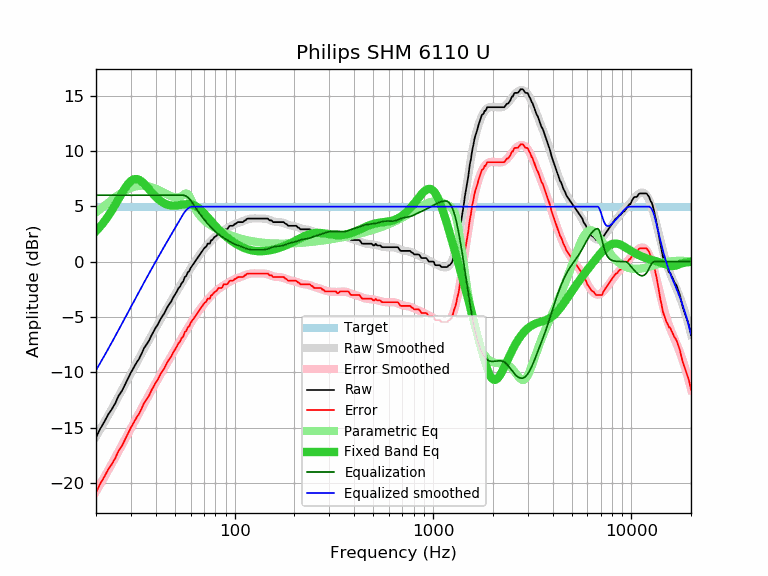

Values plotted in this chart, from the file beside it:
frequency, raw, error, smoothed, error_smoothed, equalization, parametric_eq, equalized_raw, equalized_smoothed, target
20, -15.89, -20.86, -15.81, -20.78, 6.00, 2.76, -9.89, -9.81, 4.97
21, -15.11, -20.08, -15.16, -20.13, 6.00, 3.17, -9.11, -9.16, 4.97
22, -14.49, -19.46, -14.53, -19.50, 6.00, 3.61, -8.49, -8.53, 4.97
23, -13.83, -18.80, -13.91, -18.88, 6.00, 4.09, -7.83, -7.91, 4.97
24, -13.35, -18.32, -13.31, -18.28, 6.00, 4.60, -7.35, -7.31, 4.97
25, -12.80, -17.77, -12.73, -17.70, 6.00, 5.13, -6.80, -6.73, 4.97
26, -12.12, -17.09, -12.17, -17.14, 6.00, 5.67, -6.12, -6.17, 4.97
27, -11.69, -16.66, -11.62, -16.59, 6.00, 6.18, -5.69, -5.62, 4.97
28, -11.12, -16.09, -11.09, -16.06, 6.00, 6.64, -5.12, -5.09, 4.97
29, -10.56, -15.53, -10.58, -15.55, 6.00, 7.01, -4.56, -4.58, 4.97
30, -10.02, -14.99, -10.09, -15.05, 6.00, 7.29, -4.02, -4.09, 4.97
31, -9.56, -14.53, -9.61, -14.58, 6.00, 7.44, -3.56, -3.61, 4.97
32, -9.13, -14.10, -9.15, -14.12, 6.00, 7.47, -3.13, -3.15, 4.97
33, -8.78, -13.75, -8.70, -13.67, 6.00, 7.39, -2.78, -2.70, 4.97
34, -8.28, -13.25, -8.27, -13.24, 6.00, 7.24, -2.28, -2.27, 4.97
35, -7.79, -12.76, -7.86, -12.83, 6.00, 7.03, -1.79, -1.86, 4.97
36, -7.47, -12.44, -7.46, -12.43, 6.00, 6.79, -1.47, -1.46, 4.97
37, -7.14, -12.11, -7.07, -12.04, 6.00, 6.54, -1.14, -1.07, 4.97
38, -6.70, -11.67, -6.70, -11.67, 6.00, 6.30, -0.70, -0.70, 4.97
39, -6.32, -11.29, -6.34, -11.30, 6.00, 6.07, -0.32, -0.34, 4.97
40, -5.96, -10.93, -5.99, -10.95, 6.00, 5.86, 0.04, 0.01, 4.97
41, -5.68, -10.65, -5.65, -10.61, 6.00, 5.68, 0.32, 0.35, 4.97
42, -5.30, -10.27, -5.32, -10.28, 6.00, 5.52, 0.70, 0.68, 4.97
43, -4.98, -9.95, -5.00, -9.96, 6.00, 5.39, 1.02, 1.00, 4.97
44, -4.72, -9.69, -4.69, -9.65, 6.00, 5.28, 1.28, 1.31, 4.97
45, -4.39, -9.36, -4.39, -9.35, 6.00, 5.20, 1.61, 1.61, 4.97
46, -4.05, -9.02, -4.09, -9.06, 6.00, 5.14, 1.95, 1.91, 4.97
47, -3.81, -8.78, -3.80, -8.77, 6.00, 5.09, 2.19, 2.20, 4.97
48, -3.57, -8.54, -3.52, -8.49, 6.00, 5.07, 2.43, 2.48, 4.97
49, -3.24, -8.21, -3.25, -8.22, 6.00, 5.06, 2.76, 2.75, 4.97
50, -2.98, -7.95, -2.98, -7.95, 6.00, 5.06, 3.02, 3.02, 4.97
51, -2.73, -7.70, -2.72, -7.68, 6.00, 5.07, 3.27, 3.28, 4.97
52, -2.42, -7.39, -2.46, -7.43, 6.00, 5.09, 3.58, 3.54, 4.97
53, -2.27, -7.24, -2.21, -7.18, 6.00, 5.11, 3.73, 3.79, 4.97
54, -1.95, -6.92, -1.96, -6.93, 6.00, 5.13, 4.05, 4.04, 4.97
55, -1.80, -6.77, -1.72, -6.69, 6.00, 5.16, 4.20, 4.28, 4.97
56, -1.40, -6.37, -1.49, -6.45, 5.97, 5.18, 4.57, 4.48, 4.97
57, -1.30, -6.27, -1.26, -6.22, 5.91, 5.19, 4.61, 4.65, 4.97
58, -0.97, -5.94, -1.03, -6.00, 5.82, 5.20, 4.85, 4.78, 4.97
59, -0.87, -5.84, -0.82, -5.78, 5.69, 5.19, 4.82, 4.88, 4.97
60, -0.57, -5.54, -0.60, -5.57, 5.54, 5.17, 4.97, 4.94, 4.97
61, -0.38, -5.35, -0.40, -5.37, 5.37, 5.15, 4.99, 4.97, 4.97
62, -0.20, -5.17, -0.20, -5.17, 5.17, 5.10, 4.97, 4.97, 4.97
63, -0.02, -4.99, -0.01, -4.98, 4.98, 5.05, 4.96, 4.97, 4.97
64, 0.16, -4.81, 0.17, -4.79, 4.79, 4.98, 4.95, 4.97, 4.97
65, 0.34, -4.63, 0.35, -4.61, 4.61, 4.91, 4.95, 4.97, 4.97
66, 0.51, -4.46, 0.52, -4.44, 4.44, 4.82, 4.95, 4.97, 4.97
67, 0.68, -4.29, 0.69, -4.28, 4.28, 4.72, 4.96, 4.97, 4.97
68, 0.85, -4.12, 0.84, -4.12, 4.12, 4.62, 4.97, 4.97, 4.97
69, 1.01, -3.96, 0.99, -3.97, 3.97, 4.50, 4.98, 4.97, 4.97
70, 1.17, -3.80, 1.14, -3.83, 3.83, 4.39, 5.00, 4.97, 4.97
71, 1.30, -3.67, 1.27, -3.69, 3.69, 4.27, 4.99, 4.97, 4.97
72, 1.36, -3.61, 1.40, -3.56, 3.56, 4.15, 4.92, 4.97, 4.97
73, 1.62, -3.35, 1.53, -3.44, 3.44, 4.03, 5.06, 4.97, 4.97
74, 1.62, -3.35, 1.65, -3.32, 3.32, 3.90, 4.94, 4.97, 4.97
75, 1.63, -3.34, 1.77, -3.20, 3.20, 3.78, 4.83, 4.97, 4.97
76, 1.93, -3.04, 1.88, -3.09, 3.09, 3.66, 5.02, 4.97, 4.97
77, 1.95, -3.02, 1.98, -2.99, 2.99, 3.55, 4.94, 4.97, 4.97
78, 2.07, -2.90, 2.08, -2.89, 2.89, 3.43, 4.96, 4.97, 4.97
79, 2.21, -2.76, 2.17, -2.79, 2.79, 3.32, 5.00, 4.97, 4.97
... 553 more rows
